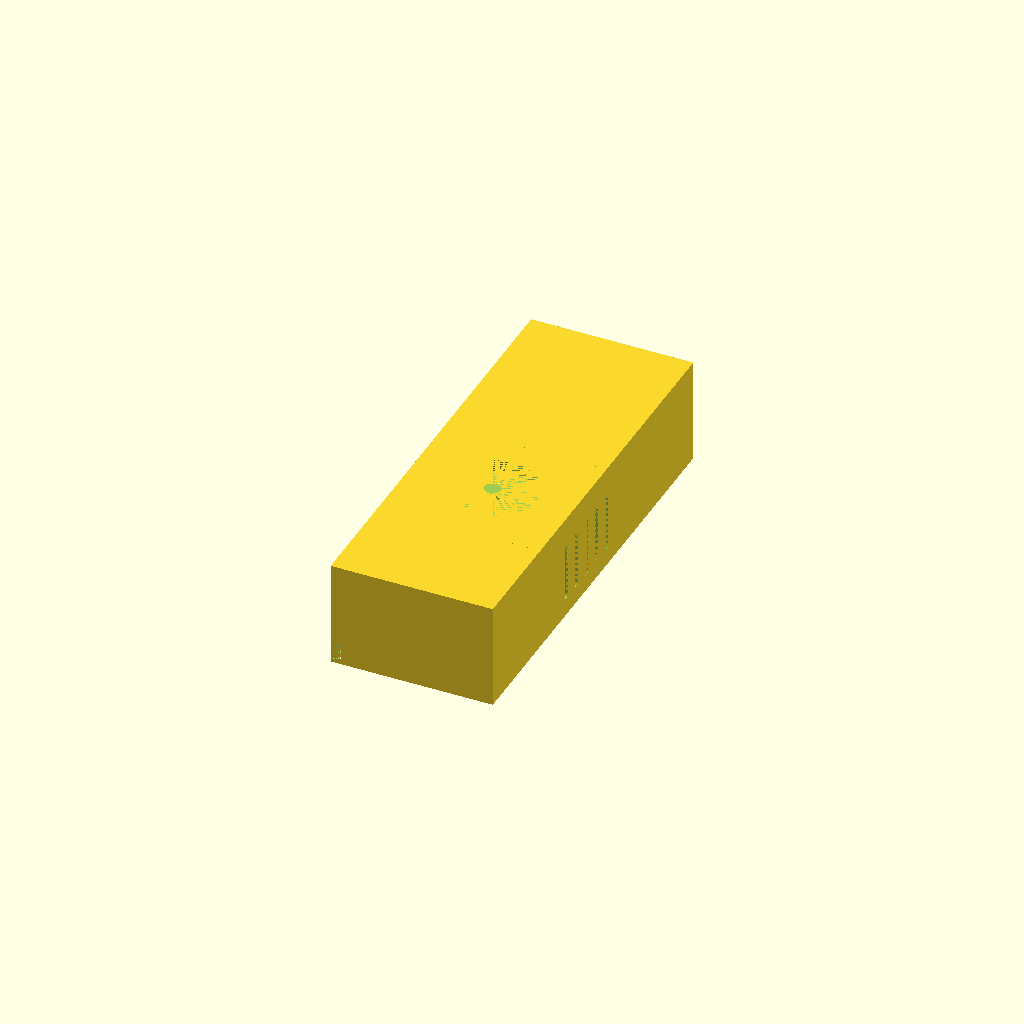
Cell 1: rendered with the file's own defaults.
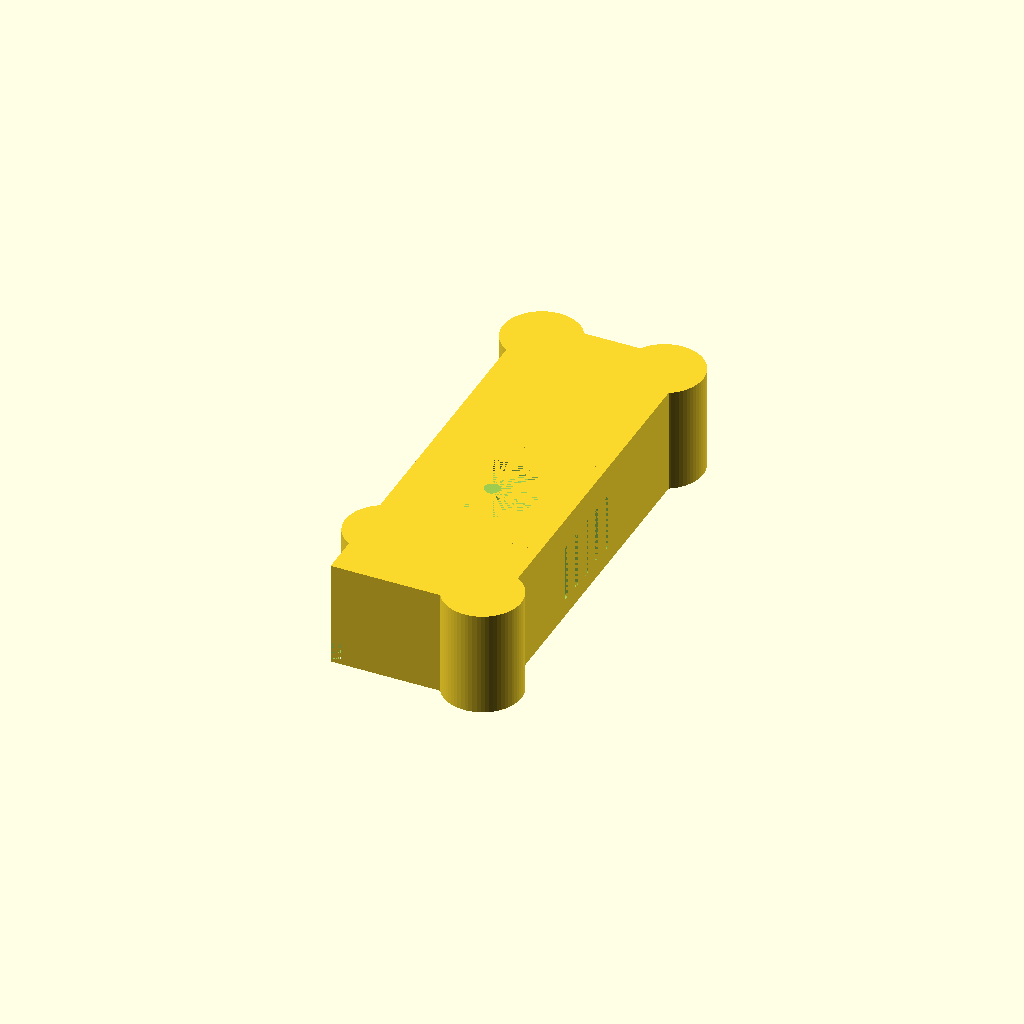
Cell 2: the same model with r_outer = 11.
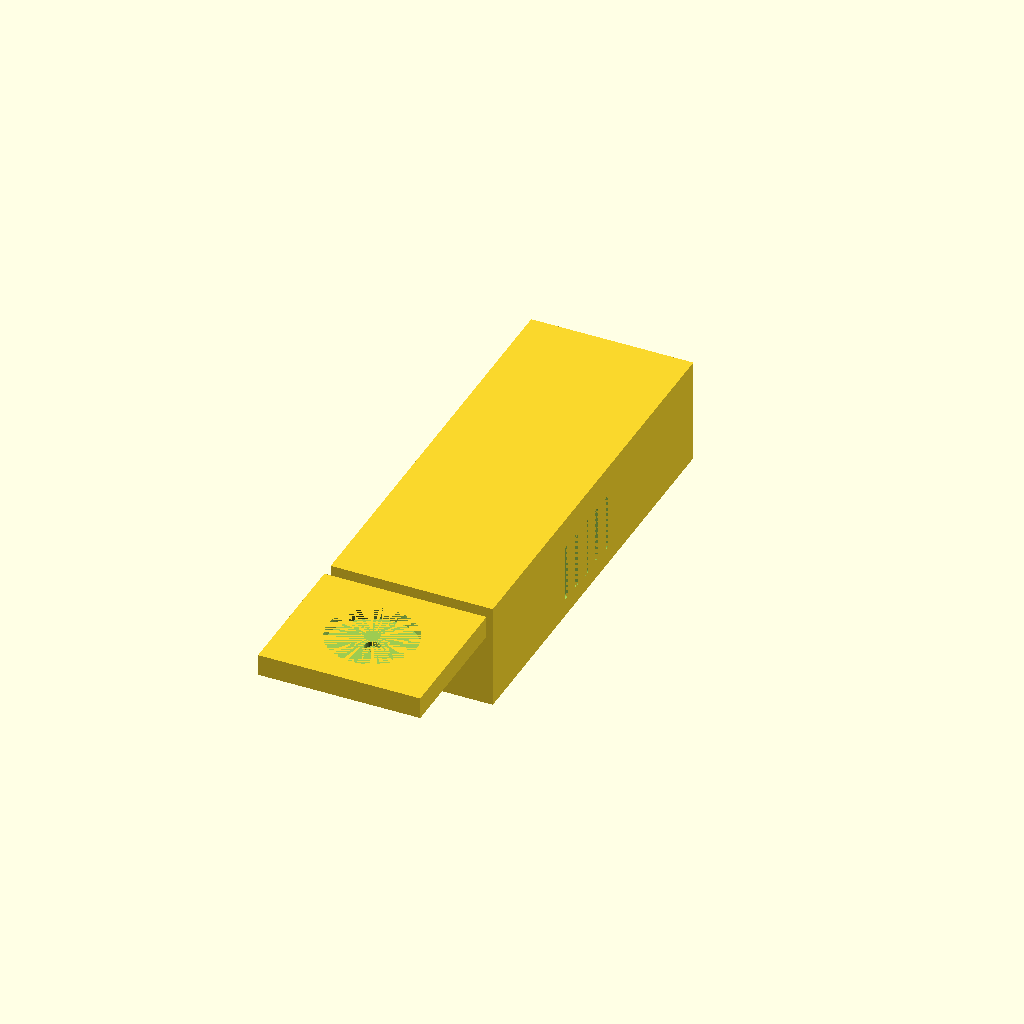
Cell 3 — y_maghole set to 146, the other parameters unchanged.
All cells are drawn from one camera (rotation 55°, 0°, 25°, orthographic, colour scheme Cornfield), so only the parameter changes between them.
Source of the model, 3dprint/flashlight_v30.scad:
$fn = 64;

// Flanges
r_inner = 5.25/2;
r_outer = 5.5;

d_magnet = 25.3;  // 20 or 25
h_magnet = 3.35;  // Between 3.3 and 3.4 is OK
M4_d = 4.4;       // M4 screew to hold the magnet
y_maghole = 73;   // Magnet Y center

X_board = 46;
Y_board = 122;
H = 30;
t = 2.8;
t_magnet_bottom = 1.4;

usb_cut_x = t;
usb_cut_y = 15.6;
usb_cut_z = 6;

dist_y1 = 110.6;  // Y distance between M4 centers
dist_y2 = 95.9;
dist_x = 34.8;


module fillet(smooth) {
   offset(r = smooth) {
     offset(delta = -smooth) {
       children();
     }
   }
}


module flange(h_drill=11, diff=false) {
    if (diff) {
        cylinder(h=h_drill, r=r_inner, center=false);
        cylinder(h=1, r1=r_inner + 1.0, r2=r_inner, center=false);
    } else {
        cylinder(h=H, r=r_outer, center=false);
    }
}

module flanges(diff=false) {
    translate([X_board - 5.6, 5.8, 0]) flange(diff=diff);
    translate([X_board - 40.4, 20.5, 0]) flange(diff=diff);
    translate([X_board - 5.6, 116.4, 0]) flange(diff=diff);
    translate([X_board - 40.4, 116.4, 0]) flange(diff=diff);
}


module flashlight() {

    difference() {
        union () {
            difference() {
                union() {
                    difference() {
                        cube([X_board, Y_board, H], center=false);
                        
                        translate([t, t, 0])
                        cube([X_board - 2*t, Y_board - 2*t, H - t], center=false);
                        
                        for (y=[45:6:70]) {
                            translate([0, y, 13])
                            rotate([0, 90, 0])
                            linear_extrude(height=X_board) {
                                fillet(0.99)
                                square([17, 2], center=true);
                            }
                        }
                    }
                    
                    translate([X_board / 2, Y_board - y_maghole, H - (h_magnet + t) / 2])
                    difference() {
                        cube([X_board, d_magnet + 15, h_magnet + t], center=true);
                        translate([0, 0, -(h_magnet + t)/2])
                        cylinder(h=t - t_magnet_bottom, d=15, center=false);
                    }
                }
                
                cube([usb_cut_x, usb_cut_y, usb_cut_z]);
                
                translate([X_board / 2, Y_board - y_maghole, H - h_magnet / 2])
                cylinder(h=h_magnet, d=d_magnet, center=true);
                translate([X_board / 2, Y_board - y_maghole, H]) cylinder(h=H, d=M4_d, center=true);
            }
            flanges(diff=false);
        }
        flanges(diff=true);
    }
}


flashlight();
Customizer parameters (derived from the source; name, type, default, range or options):
r_outer: number, default 5.5
d_magnet: number, default 25.3
h_magnet: number, default 3.35
M4_d: number, default 4.4
y_maghole: number, default 73
X_board: number, default 46
Y_board: number, default 122
H: number, default 30
t: number, default 2.8
t_magnet_bottom: number, default 1.4
usb_cut_y: number, default 15.6
usb_cut_z: number, default 6
dist_y1: number, default 110.6
dist_y2: number, default 95.9
dist_x: number, default 34.8
